Run: headless pygame with SDL's dummy video driver; simulated clock (each Clock.tick advances the game by its frame time, no real sleeping); random seed 0; keys injected as events and as key.get_pressed() state; no mouse input.
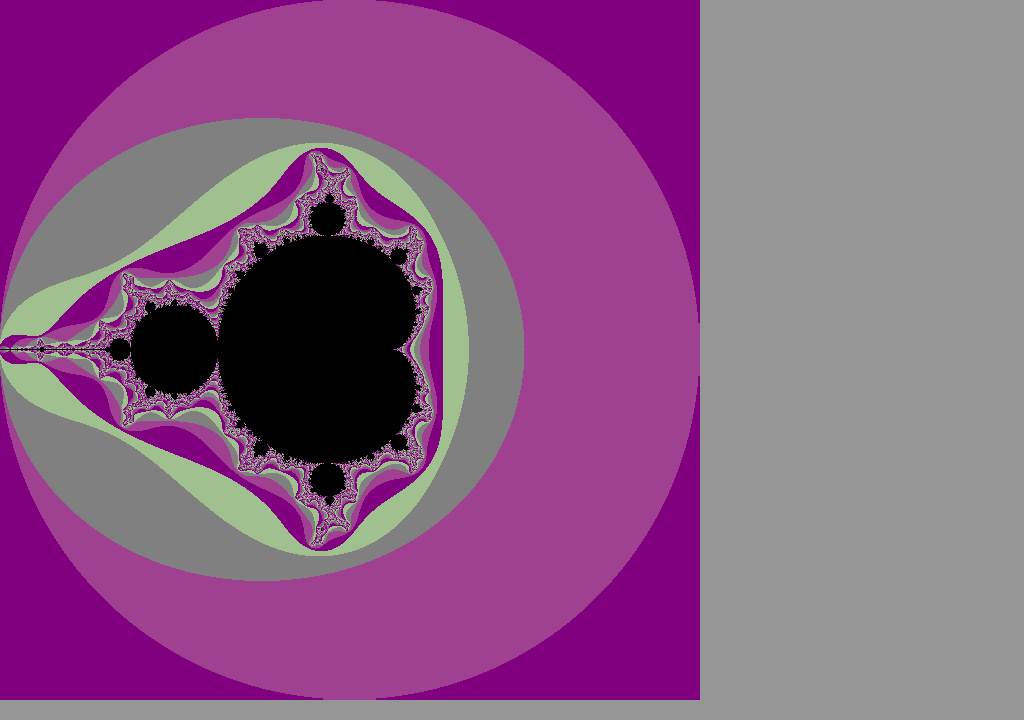
Frame 1 of 4 · flips 1–60 · no input
Frame 2 of 4 · flips 61–180 · tapped SPACE, RETURN · held RIGHT (→), D · screen unchanged from frame 1, image omitted
Frame 3 of 4 · flips 181–300 · held DOWN (↓), S · screen unchanged from frame 2, image omitted
Frame 4 of 4 · flips 301–420 · held LEFT (←), A, UP (↑), W · screen unchanged from frame 3, image omitted

The pygame program that drew these frames:

import pygame

WIDTH = 1024
HEIGHT = 720
TITLE = "MandelbrotSet"

FPS = 60

WHITE = (255, 255, 255)
GREY = (150, 150, 150)
RED = (255, 0, 0)
BLUE = (0, 0, 255)
GREEN = (0, 255, 0)
BLACK = (0, 0, 0)

pygame.init()
screen = pygame.display.set_mode((WIDTH, HEIGHT))
screen.fill(GREY)
pygame.display.set_caption(TITLE)
clock = pygame.time.Clock()

P = 350
scale = P / 2
view = (0, 0)
n_iter = 100

for y in range(-P + view[1], P + view[1]):
    for x in range(-P + view[0], P + view[0]):
        a = x / scale
        b = y / scale
        c = complex(a, b)
        z = complex(0)
        n = 0
        for n in range(n_iter):
            z = z**2 + c
            if abs(z) > 2:
                break

        if n == n_iter - 1:
            r = g = b = 0
        else:
            r = (n % 2) * 32 + 128
            g = (n % 4) * 64
            b = (n % 2) * 16 + 128

        pygame.draw.circle(screen, (r, g, b), (x + P - view[0], y + P - view[1]), 1)

running = True
while running:
    for event in pygame.event.get():
        if event.type == pygame.QUIT:
            running = False

    pygame.display.update()
    clock.tick(FPS)

pygame.quit()
